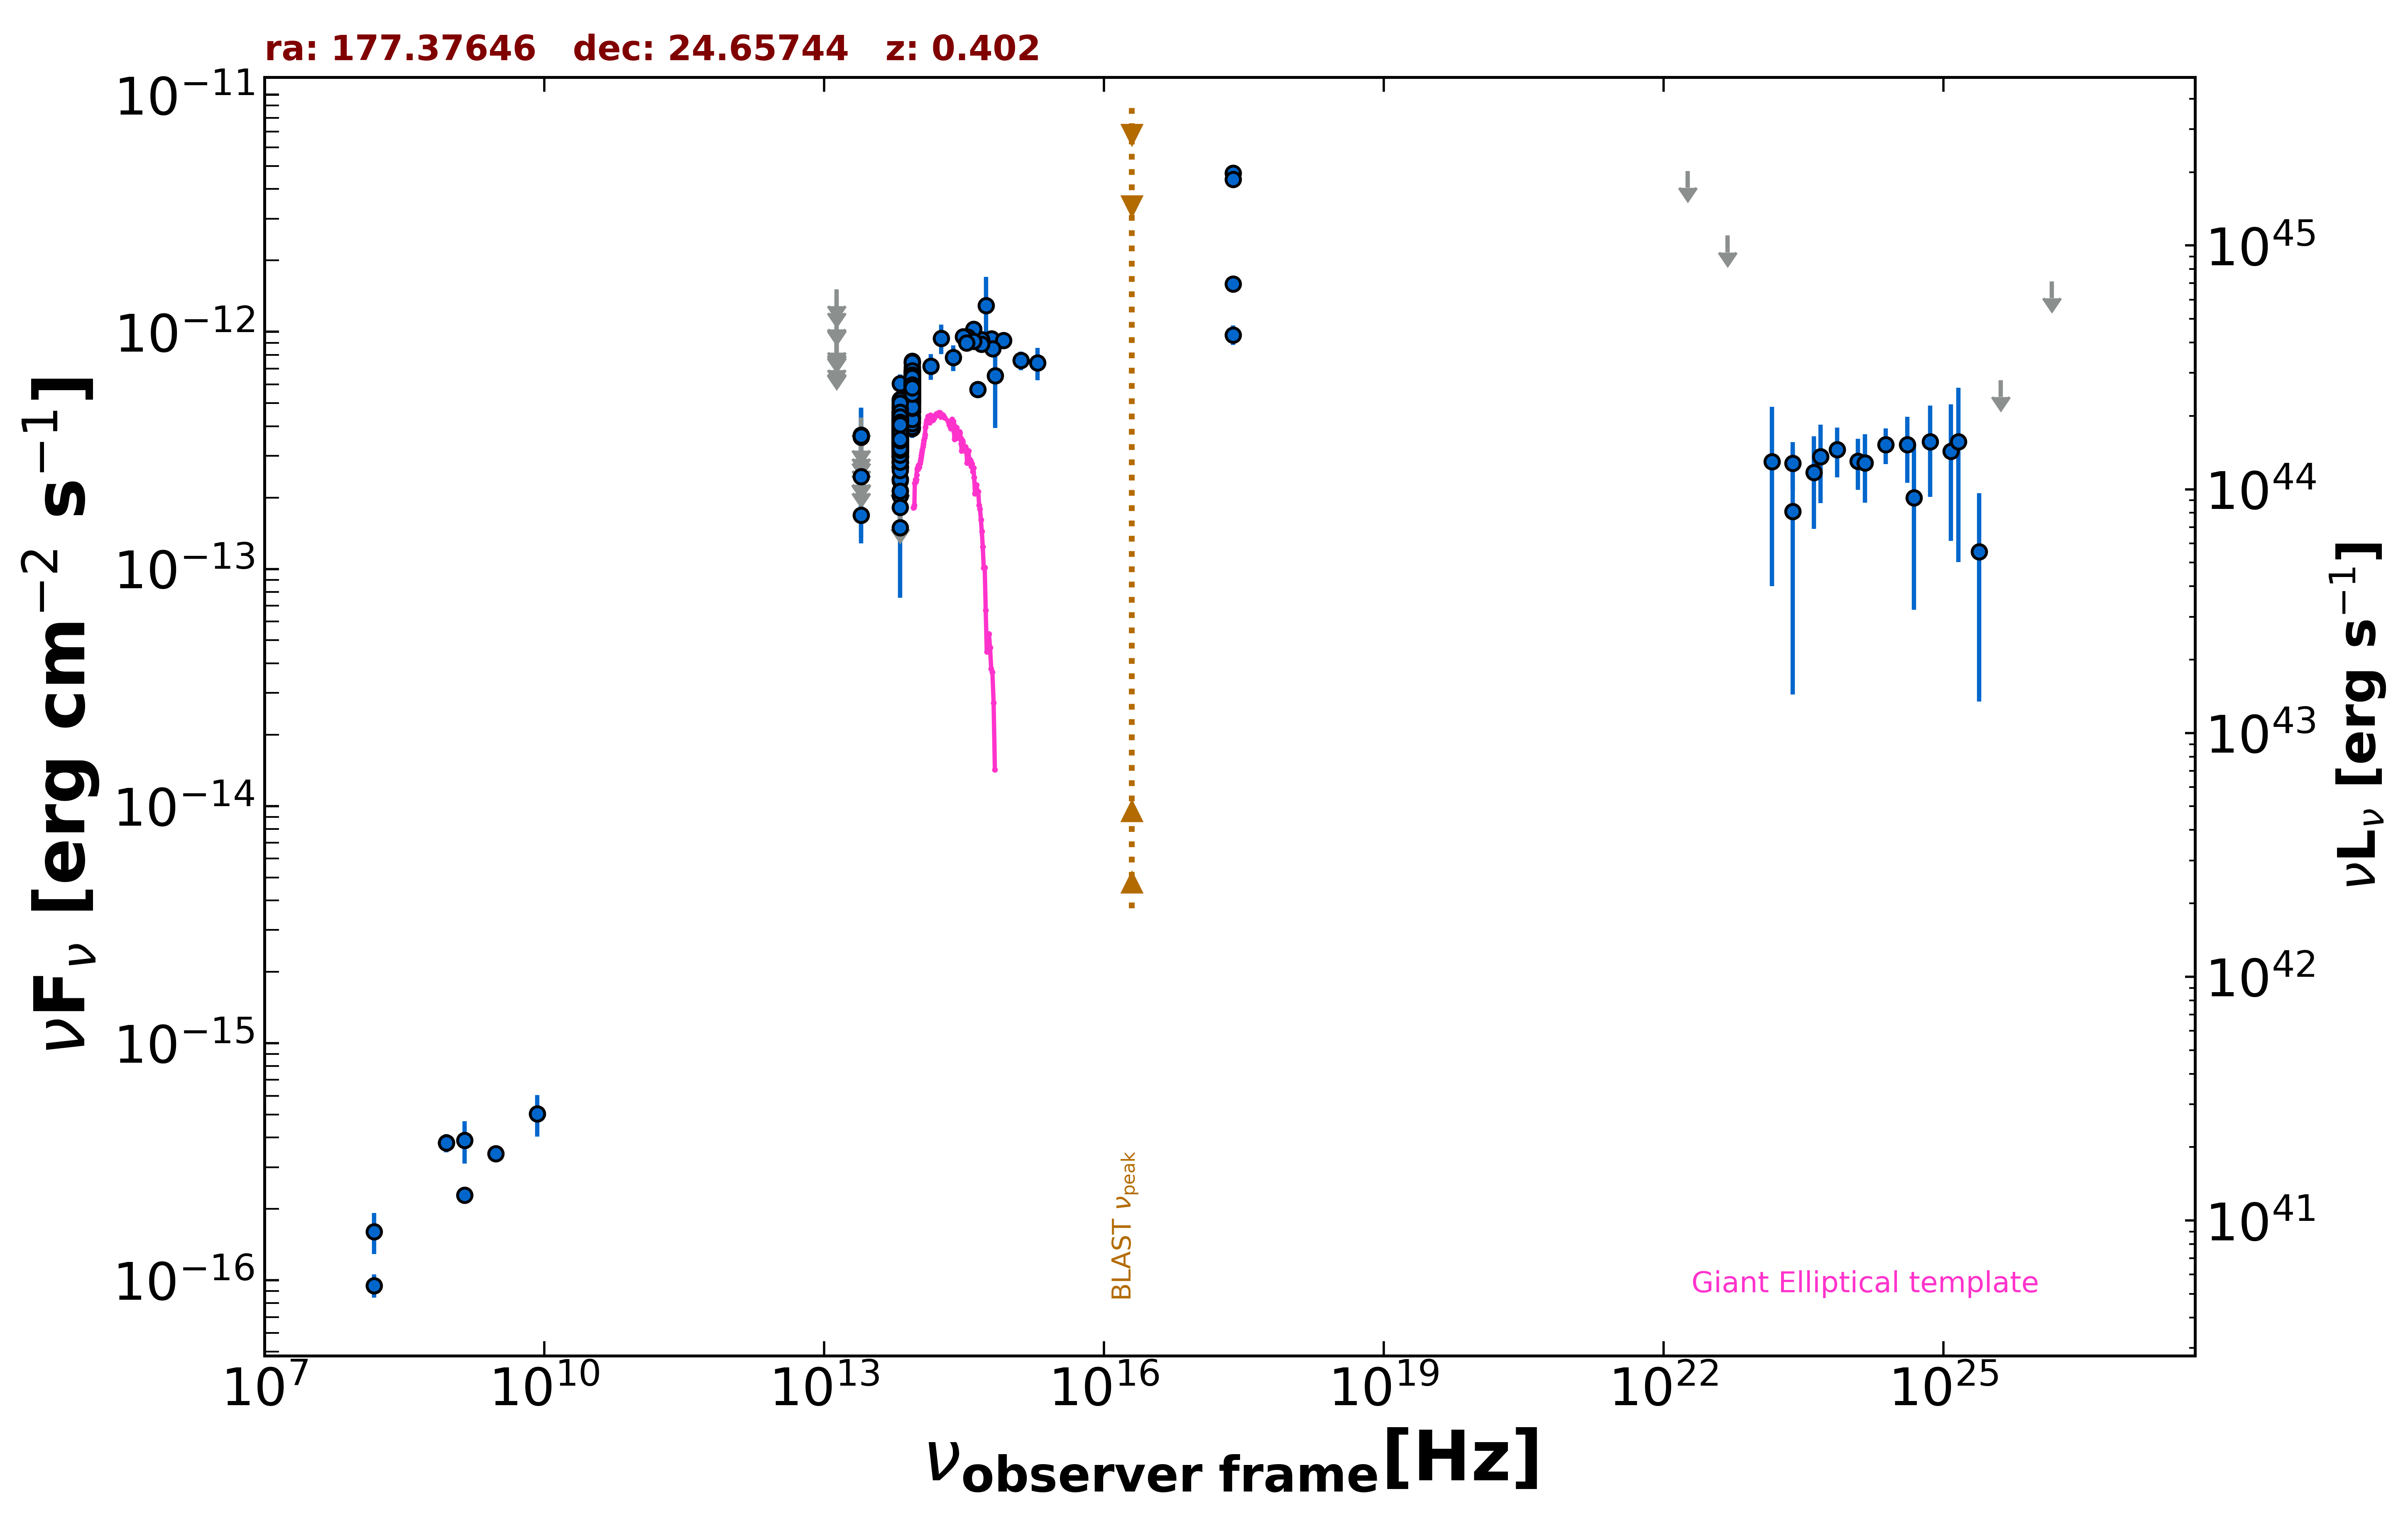

The table this chart was drawn from, first rows:
freq., flux, err_flux, MJD_start, MJD_end, flag, catalog, reference
1.400e+09, 2.285e-16, 2.100e-18, 55000, 55000, , FIRST, White et al. 1997  ApJ  475 479
8.870e+08, 3.796e-16, 3.370e-17, 55000, 55000, , RACS, Hale et al. 2021  PASA  38  e058
8.870e+08, 3.796e-16, 3.370e-17, 55000, 55000, , RACS, Hale et al. 2021  PASA  38  e058
3.000e+09, 3.421e-16, 7.500e-18, 55000, 55000, , VLASSQL, Gordon et al. 2021  ApJS  255  30
2.418e+17, 4.680e-12, 2.790e-13, 55000, 55000, , RASS, Boller et al. 2016  A&A  103  1
2.418e+17, 4.390e-12, 9.750e-14, 55000, 55000, , WGACAT, White et al. 2000  VizieR  IX/31/wgacat
2.418e+17, 1.593e-12, 4.300e-14, 55000, 55000, , WGACAT, White et al. 2000  VizieR  IX/31/wgacat
2.418e+17, 9.715e-13, 9.070e-14, 55000, 55000, , IPC2E, Harris et al. 1990  VizieR  IX/13/2e
1.500e+08, 9.510e-17, 1.063e-17, 55000, 55000, , TGSS150, Intema et al. 2017  A&A  598  A781
1.389e+14, 7.173e-13, 8.945e-14, 55000, 55000, , 2MASS, Skrutskie et al. 2006  AJ  131  1163
1.804e+14, 9.395e-13, 1.348e-13, 55000, 55000, , 2MASS, Skrutskie et al. 2006  AJ  131  1163
2.427e+14, 7.806e-13, 9.660e-14, 55000, 55000, , 2MASS, Skrutskie et al. 2006  AJ  131  1163
8.817e+13, 5.451e-13, 2.850e-15, 55000, 55000, , UNWISE, Schlafly et al. 2019  ApJS  240  30
6.517e+13, 3.655e-13, 3.850e-15, 55000, 55000, , UNWISE, Schlafly et al. 2019  ApJS  240  30
8.817e+13, 6.065e-13, 1.510e-14, 55000, 55000, , WISE, Wright et al. 2010  AJ  140  1868
6.517e+13, 4.214e-13, 1.360e-14, 55000, 55000, , WISE, Wright et al. 2010  AJ  140  1868
2.498e+13, 1.689e-13, 3.320e-14, 55000, 55000, , WISE, Wright et al. 2010  AJ  140  1868
1.363e+13, 2.954e-13, 1.316e-13, 55000, 55000, , WISE, Wright et al. 2010  AJ  140  1868
8.817e+13, 6.032e-13, 3.000e-14, 57367, 57367, , NEOWISE, Mainzer et al. 2014  ApJ  792  30
6.517e+13, 3.889e-13, 5.245e-14, 57367, 57367, , NEOWISE, Mainzer et al. 2014  ApJ  792  30
8.817e+13, 5.718e-13, 2.845e-14, 57367, 57367, , NEOWISE, Mainzer et al. 2014  ApJ  792  30
6.517e+13, 3.576e-13, 4.360e-14, 57367, 57367, , NEOWISE, Mainzer et al. 2014  ApJ  792  30
8.817e+13, 5.139e-13, 3.365e-14, 57366, 57366, , NEOWISE, Mainzer et al. 2014  ApJ  792  30
6.517e+13, 3.580e-13, 4.365e-14, 57366, 57366, , NEOWISE, Mainzer et al. 2014  ApJ  792  30
8.817e+13, 6.724e-13, 3.590e-14, 57367, 57367, , NEOWISE, Mainzer et al. 2014  ApJ  792  30
6.517e+13, 3.857e-13, 4.775e-14, 57367, 57367, , NEOWISE, Mainzer et al. 2014  ApJ  792  30
8.817e+13, 5.708e-13, 3.100e-14, 57367, 57367, , NEOWISE, Mainzer et al. 2014  ApJ  792  30
6.517e+13, 3.610e-13, 3.865e-14, 57367, 57367, , NEOWISE, Mainzer et al. 2014  ApJ  792  30
8.817e+13, 5.603e-13, 3.250e-14, 57367, 57367, , NEOWISE, Mainzer et al. 2014  ApJ  792  30
6.517e+13, 3.412e-13, 5.080e-14, 57367, 57367, , NEOWISE, Mainzer et al. 2014  ApJ  792  30
8.817e+13, 6.054e-13, 2.900e-14, 57367, 57367, , NEOWISE, Mainzer et al. 2014  ApJ  792  30
6.517e+13, 3.950e-13, 4.375e-14, 57367, 57367, , NEOWISE, Mainzer et al. 2014  ApJ  792  30
8.817e+13, 5.640e-13, 2.910e-14, 57366, 57366, , NEOWISE, Mainzer et al. 2014  ApJ  792  30
6.517e+13, 3.861e-13, 4.745e-14, 57366, 57366, , NEOWISE, Mainzer et al. 2014  ApJ  792  30
8.817e+13, 5.031e-13, 5.805e-14, 57367, 57367, , NEOWISE, Mainzer et al. 2014  ApJ  792  30
6.517e+13, 4.065e-13, 4.995e-14, 57367, 57367, , NEOWISE, Mainzer et al. 2014  ApJ  792  30
8.817e+13, 5.635e-13, 3.015e-14, 57367, 57367, , NEOWISE, Mainzer et al. 2014  ApJ  792  30
6.517e+13, 4.780e-13, 4.145e-14, 57367, 57367, , NEOWISE, Mainzer et al. 2014  ApJ  792  30
8.817e+13, 5.583e-13, 2.935e-14, 57367, 57367, , NEOWISE, Mainzer et al. 2014  ApJ  792  30
6.517e+13, 4.087e-13, 3.615e-14, 57367, 57367, , NEOWISE, Mainzer et al. 2014  ApJ  792  30
8.817e+13, 5.760e-13, 6.275e-14, 57533, 57533, , NEOWISE, Mainzer et al. 2014  ApJ  792  30
6.517e+13, 3.524e-13, 4.460e-14, 57533, 57533, , NEOWISE, Mainzer et al. 2014  ApJ  792  30
8.817e+13, 4.971e-13, 3.255e-14, 57533, 57533, , NEOWISE, Mainzer et al. 2014  ApJ  792  30
6.517e+13, 3.441e-13, 4.735e-14, 57533, 57533, , NEOWISE, Mainzer et al. 2014  ApJ  792  30
8.817e+13, 4.756e-13, 3.070e-14, 57533, 57533, , NEOWISE, Mainzer et al. 2014  ApJ  792  30
6.517e+13, 3.479e-13, 4.500e-14, 57533, 57533, , NEOWISE, Mainzer et al. 2014  ApJ  792  30
8.817e+13, 5.167e-13, 2.905e-14, 57533, 57533, , NEOWISE, Mainzer et al. 2014  ApJ  792  30
6.517e+13, 3.557e-13, 4.465e-14, 57533, 57533, , NEOWISE, Mainzer et al. 2014  ApJ  792  30
8.817e+13, 5.017e-13, 3.095e-14, 57533, 57533, , NEOWISE, Mainzer et al. 2014  ApJ  792  30
6.517e+13, 2.975e-13, 3.900e-14, 57533, 57533, , NEOWISE, Mainzer et al. 2014  ApJ  792  30
8.817e+13, 5.614e-13, 3.000e-14, 57533, 57533, , NEOWISE, Mainzer et al. 2014  ApJ  792  30
6.517e+13, 3.479e-13, 5.020e-14, 57533, 57533, , NEOWISE, Mainzer et al. 2014  ApJ  792  30
8.817e+13, 5.916e-13, 3.055e-14, 57533, 57533, , NEOWISE, Mainzer et al. 2014  ApJ  792  30
6.517e+13, 2.810e-13, 5.415e-14, 57533, 57533, , NEOWISE, Mainzer et al. 2014  ApJ  792  30
8.817e+13, 5.857e-13, 3.185e-14, 57533, 57533, , NEOWISE, Mainzer et al. 2014  ApJ  792  30
6.517e+13, 3.580e-13, 4.100e-14, 57533, 57533, , NEOWISE, Mainzer et al. 2014  ApJ  792  30
8.817e+13, 5.511e-13, 3.100e-14, 57533, 57533, , NEOWISE, Mainzer et al. 2014  ApJ  792  30
6.517e+13, 3.280e-13, 4.390e-14, 57533, 57533, , NEOWISE, Mainzer et al. 2014  ApJ  792  30
8.817e+13, 6.596e-13, 3.465e-14, 56815, 56815, , NEOWISE, Mainzer et al. 2014  ApJ  792  30
6.517e+13, 3.868e-13, 5.650e-14, 56815, 56815, , NEOWISE, Mainzer et al. 2014  ApJ  792  30
... 569 more rows
